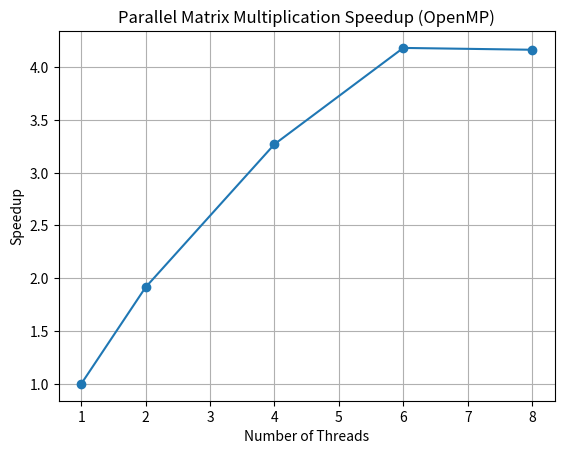

The script that saved this image:
import matplotlib.pyplot as plt

threads = [1, 2, 4, 6, 8]
times = [0.247699, 0.129330, 0.075766, 0.059240, 0.059487]

speedup = [times[0] / t for t in times]

plt.plot(threads, speedup, marker='o')
plt.xlabel("Number of Threads")
plt.ylabel("Speedup")
plt.title("Parallel Matrix Multiplication Speedup (OpenMP)")
plt.grid(True)
plt.show()

